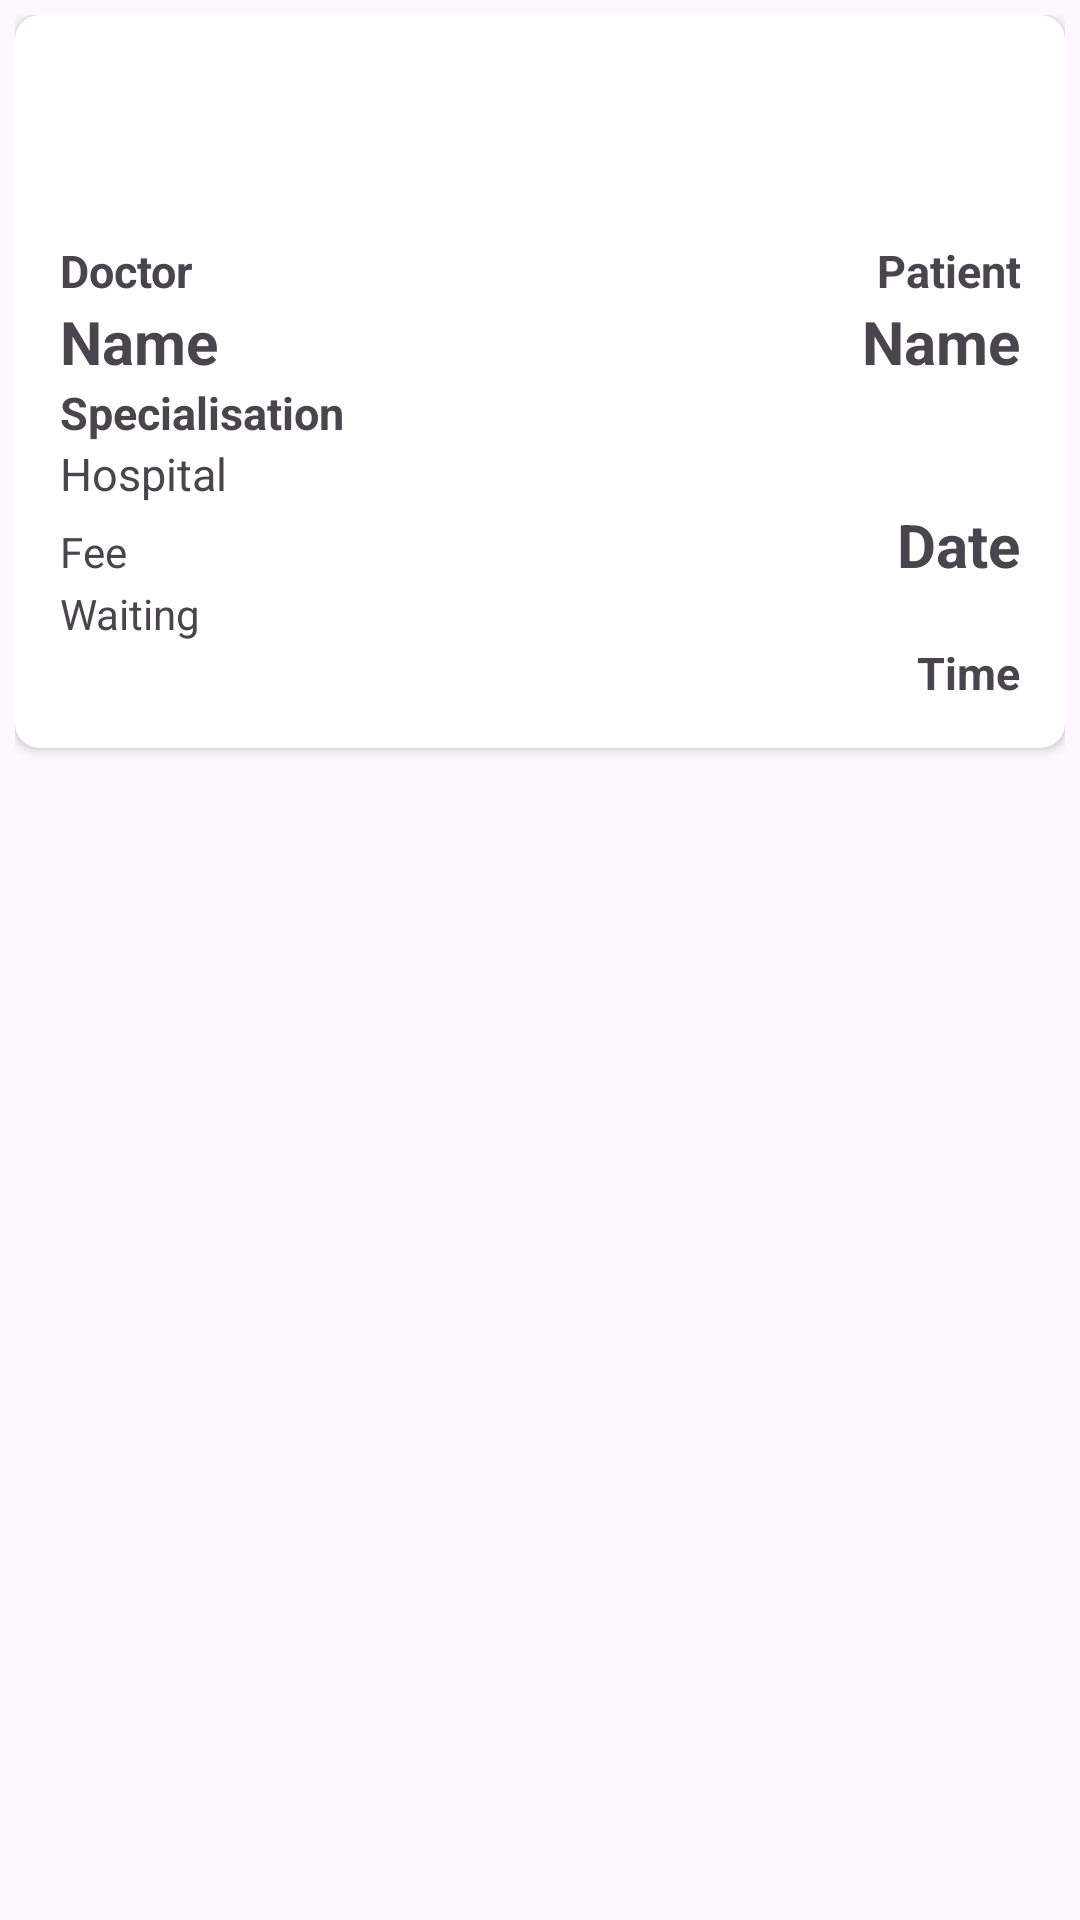

Produce the Android XML layout that renders to this screen, including the resource entries it uses.
<!-- AndroidManifest.xml: application theme Theme.MediZap -->
<!-- res/layout/appointment_item.xml -->
<?xml version="1.0" encoding="utf-8"?>
<LinearLayout
    xmlns:android="http://schemas.android.com/apk/res/android"
    xmlns:app="http://schemas.android.com/apk/res-auto"
    android:layout_width="match_parent"
    android:layout_height="wrap_content"
    android:orientation="vertical"
    android:padding="5dp">
    <androidx.cardview.widget.CardView
        android:layout_width="match_parent"
        android:layout_height="wrap_content"
        app:cardCornerRadius="8dp">
        <LinearLayout
            android:layout_width="match_parent"
            android:layout_height="wrap_content"
            android:orientation="vertical"
            android:padding="15dp"
            >
            <RelativeLayout
                android:layout_width="match_parent"
                android:layout_height="wrap_content"
                android:orientation="horizontal">

                <ImageView
                    android:layout_width="50dp"
                    android:layout_height="50dp"
                    android:src="@drawable/person"
                    android:id="@+id/personImageView"/>

                <ImageView
                    android:layout_width="50dp"
                    android:layout_height="50dp"
                    android:id="@+id/cancel"
                    android:layout_alignParentEnd="true"
                    android:layout_alignParentRight="true"
                    android:src="@drawable/delete"
                    app:tint="@color/error"/>
            </RelativeLayout>


            <View
                android:layout_width="match_parent"
                android:layout_height="10dp"/>
            <LinearLayout
                android:layout_width="match_parent"
                android:layout_height="wrap_content"
                android:orientation="horizontal">
                <TextView
                    android:layout_width="wrap_content"
                    android:layout_height="wrap_content"
                    android:text="Doctor"
                    android:layout_weight="1"
                    android:textSize="15dp"
                    android:textStyle="bold"/>
                <TextView
                    android:layout_width="wrap_content"
                    android:layout_height="wrap_content"
                    android:text="Patient"
                    android:layout_weight="1"
                    android:textAlignment="textEnd"
                    android:textSize="15dp"
                    android:textStyle="bold"/>

            </LinearLayout>

            <LinearLayout
                android:layout_width="match_parent"
                android:layout_height="wrap_content"
                android:orientation="horizontal">
                <TextView
                    android:layout_width="wrap_content"
                    android:layout_height="wrap_content"
                    android:text="Name"
                    android:layout_weight="1"
                    android:textStyle="bold"
                    android:textSize="20dp"
                    android:id="@+id/dnameTextView"/>
                <TextView
                    android:layout_width="wrap_content"
                    android:layout_height="wrap_content"
                    android:text="Name"
                    android:textAlignment="textEnd"
                    android:layout_weight="1"
                    android:textStyle="bold"
                    android:textSize="20dp"
                    android:id="@+id/unameTextView"/>

            </LinearLayout>

            <TextView
                android:layout_width="wrap_content"
                android:layout_height="wrap_content"
                android:text="Specialisation"
                android:textSize="15dp"

                android:textStyle="bold"
                android:id="@+id/specializationTextView"/>
            <TextView
                android:layout_width="wrap_content"
                android:layout_height="wrap_content"
                android:text="Hospital"

                android:textSize="15dp"

                android:id="@+id/hospitalTextView"/>
            <LinearLayout
                android:layout_width="match_parent"
                android:layout_height="wrap_content"
                android:orientation="horizontal">
                <TextView
                    android:layout_width="wrap_content"
                    android:layout_height="wrap_content"
                    android:text="Fee"
                    android:layout_weight="1"
                    android:id="@+id/feeTextView"/>

                <TextView
                    android:layout_width="wrap_content"
                    android:layout_height="wrap_content"
                    android:text="Date"
                    android:textSize="20dp"
                    android:layout_weight="1"
                    android:textAlignment="textEnd"

                    android:textStyle="bold"
                    android:id="@+id/dateTextView"/>

            </LinearLayout>


            <TextView
                android:id="@+id/waitView"
                android:layout_width="wrap_content"
                android:layout_height="wrap_content"
                android:layout_weight="1"
                android:text="Waiting" />

            <TextView
                android:layout_width="wrap_content"
                android:layout_height="wrap_content"
                android:text="Time"
                android:textSize="15dp"
                android:layout_gravity="end"
                android:textStyle="bold"
                android:id="@+id/timeTextView"/>


        </LinearLayout>
    </androidx.cardview.widget.CardView>



</LinearLayout>
<!-- resources referenced by this layout -->
<resources>
  <color name="error">#EE4B2B</color>
  <style name="Theme.MediZap" parent="Base.Theme.MediZap" />
  <style name="Base.Theme.MediZap" parent="Theme.Material3.DayNight.NoActionBar">
          <item name="android:actionBarStyle">@style/ThemeActionBar</item>
          <item name="android:windowActionBarOverlay">true</item>
          <item name="actionBarStyle">@style/ThemeActionBar</item>
          <item name="windowActionBarOverlay">true</item>
  
      </style>
  <style name="ThemeActionBar" parent="Widget.AppCompat.Light.ActionBar.Solid">
          <item name="android:background">@null</item>
          <item name="background">@null</item>
      </style>
</resources>
